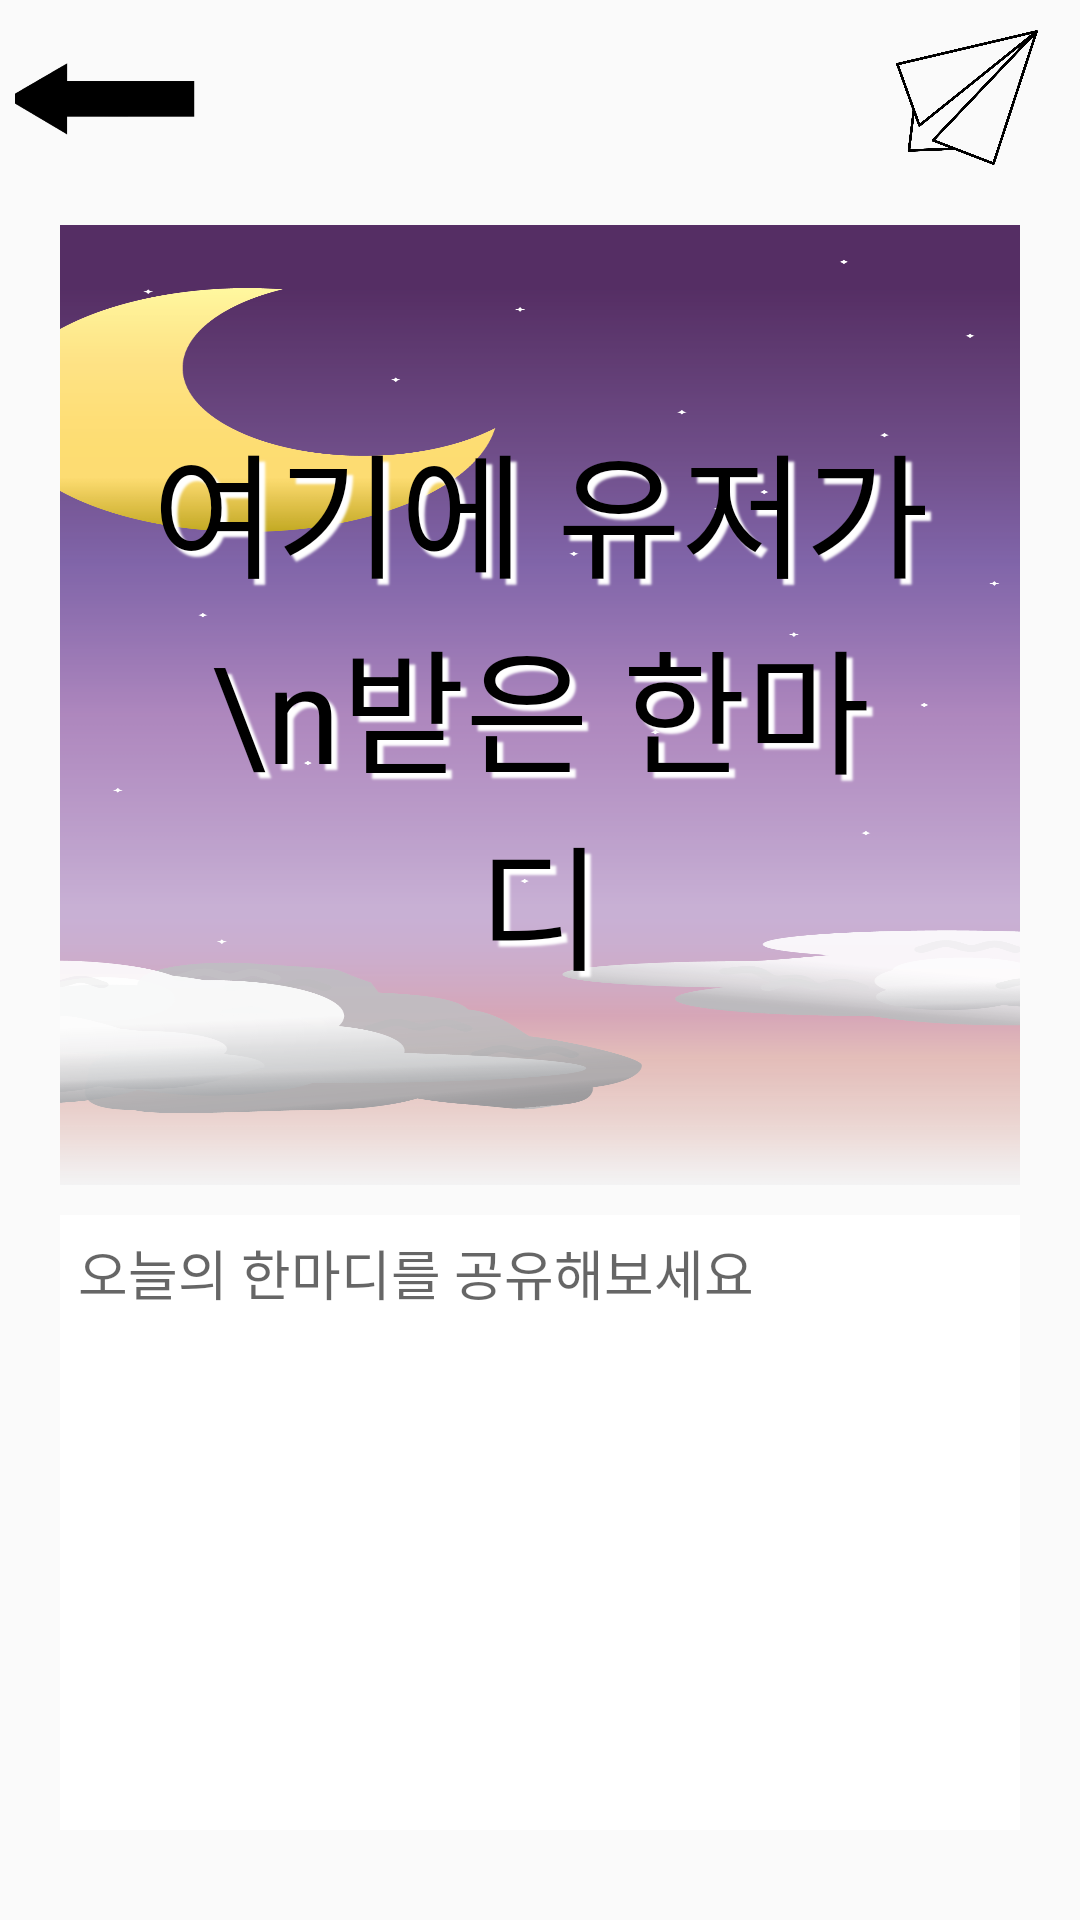

Layout XML and referenced resources for this Android screen:
<!-- AndroidManifest.xml: application theme Theme.Today_kotlin -->
<!-- res/layout/activity_write.xml -->
<?xml version="1.0" encoding="utf-8"?>
<LinearLayout xmlns:android="http://schemas.android.com/apk/res/android"
    android:layout_width="match_parent"
    android:layout_height="match_parent"
    android:orientation="vertical"
    xmlns:tools="http://schemas.android.com/tools"
    xmlns:app="http://schemas.android.com/apk/res-auto"
    tools:context=".WriteActivity">
    <LinearLayout
        android:id="@+id/linear"
        android:orientation="horizontal"
        android:layout_width="match_parent"
        android:layout_height="wrap_content"
        android:gravity="center_vertical"
        app:layout_constraintTop_toTopOf="parent">
        <ImageButton
            android:id="@+id/ic_back"
            android:layout_width="60dp"
            android:layout_height="55dp"
            android:src="@drawable/ic_back"
            android:layout_gravity="left|center_vertical"
            android:layout_marginLeft="5dp"
            android:adjustViewBounds="true"
            android:scaleType="centerCrop"
            android:backgroundTint="#00ff0000"/>
        <View
            android:layout_width="0dp"
            android:layout_height="0dp"
            android:layout_weight="1" />
        <ImageButton
            android:id="@+id/ic_send"
            android:layout_width="65dp"
            android:layout_height="65dp"
            android:layout_marginRight="5dp"
            android:layout_gravity="right"
            android:src="@drawable/ic_send"
            android:adjustViewBounds="true"
            android:scaleType="centerCrop"
            android:backgroundTint="#00ff0000"/>
    </LinearLayout>

    <TextView
        android:id="@+id/write_word"
        android:layout_width="320dp"
        android:layout_height="320dp"
        android:layout_gravity="center"
        android:layout_marginTop="10dp"
        android:paddingHorizontal="30dp"
        android:text="여기에 유저가\n받은 한마디"
        android:textSize="45dp"
        android:textColor="@color/black"
        android:fontFamily="@font/cafe24_font"
        android:gravity="center"
        android:shadowRadius="1.5"
        android:shadowDx="5.5"
        android:shadowDy="5.5"
        android:shadowColor="#ffffff"
        android:background="@drawable/main"/>

    <EditText
        android:id="@+id/write_post"
        android:layout_width="320dp"
        android:layout_height="match_parent"
        android:layout_gravity="center"
        android:layout_marginBottom="30dp"
        android:layout_marginTop="10dp"
        android:fontFamily="@font/font2"
        android:background="@drawable/edit2"
        android:paddingTop="6dp"
        android:paddingLeft="6dp"
        android:gravity="top"
        android:hint="오늘의 한마디를 공유해보세요"
        android:inputType="none"/>

</LinearLayout>
<!-- resources referenced by this layout -->
<resources>
  <!-- drawable edit2 (drawable) -->
  <?xml version="1.0" encoding="utf-8"?>
  <selector xmlns:android="http://schemas.android.com/apk/res/android">
  
      <item android:state_focused="true">
          <shape xmlns:android="http://schemas.android.com/apk/res/android" android:shape="rectangle">
              <stroke
                  android:width="1dp"
                  android:color="#8567F4" />
              <corners android:radius="15dp"/>
              <solid
                  android:color="#FFFFFF" />
          </shape>
      </item>
  
      <item android:state_focused="false">
          <shape xmlns:android="http://schemas.android.com/apk/res/android" android:shape="rectangle">
              <solid
                  android:color="#FFFFFF" />
          </shape>
      </item>
  </selector>
  <!-- drawable ic_back: png bitmap (drawable, 18043 bytes) -->
  <!-- drawable ic_send: png bitmap (drawable, 46903 bytes) -->
  <!-- drawable main: png bitmap (drawable, 85272 bytes) -->
  <style name="Theme.Today_kotlin" parent="Theme.AppCompat.Light.NoActionBar">
          
          <item name="colorPrimary">@color/purple_500</item>
          <item name="colorPrimaryVariant">@color/black</item>
          <item name="colorOnPrimary">@color/white</item>
          
          <item name="colorSecondary">@color/teal_200</item>
          <item name="colorSecondaryVariant">@color/teal_700</item>
          <item name="colorOnSecondary">@color/black</item>
          
          <item name="android:statusBarColor" tools:targetApi="l">?attr/colorPrimaryVariant</item>
          
          <item name="windowActionBar">false</item>
          <item name="windowNoTitle">true</item>
      </style>
  <!-- not gathered from this repository: default colours our renderer supplied (Android Studio template values) -->
  <color name="purple_500">#FF6200EE</color>
  <color name="teal_200">#FF03DAC5</color>
  <color name="teal_700">#FF018786</color>
  <color name="black">#FF000000</color>
  <color name="white">#FFFFFFFF</color>
</resources>
